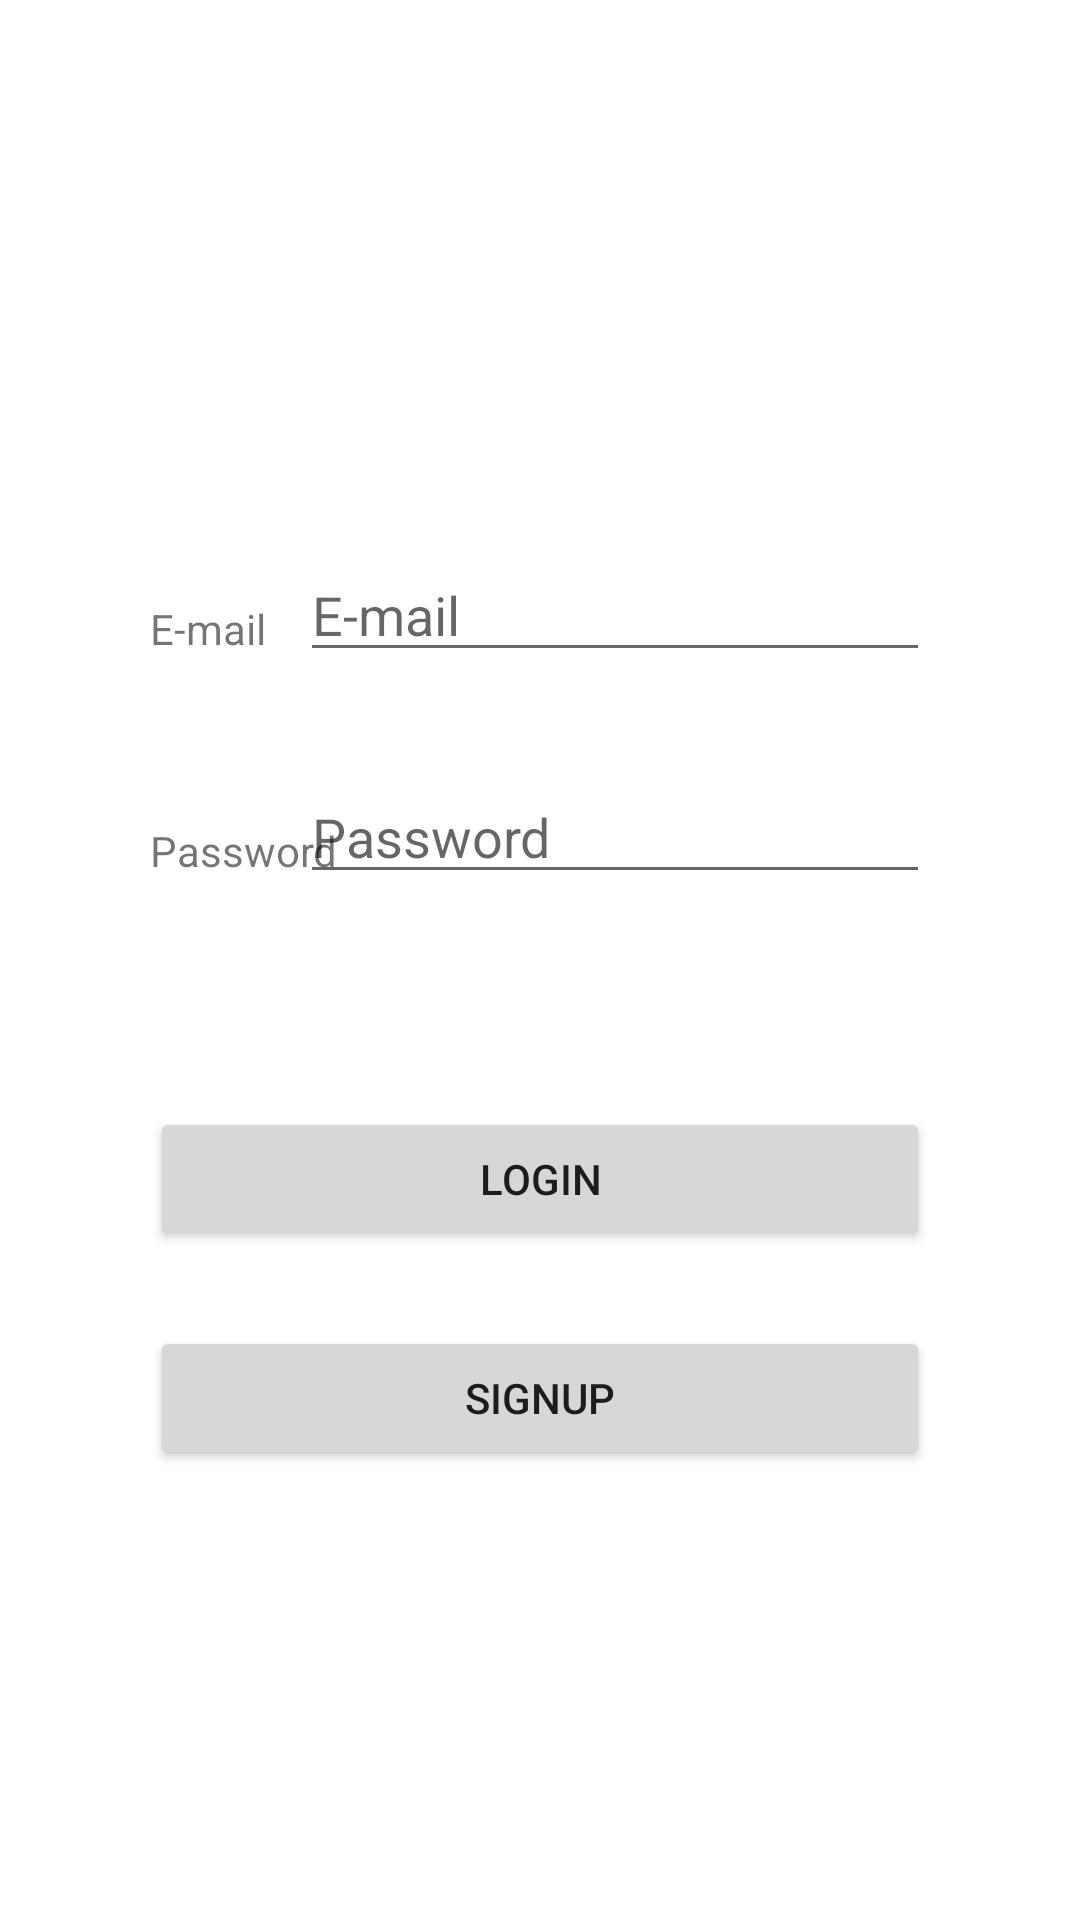

The Android layout XML behind this screen, and the referenced resources:
<!-- AndroidManifest.xml: application theme Theme.ShoeStoreInventoryApp -->
<!-- res/layout/fragment_login.xml -->
<?xml version="1.0" encoding="utf-8"?>
<layout xmlns:android="http://schemas.android.com/apk/res/android"
    xmlns:app="http://schemas.android.com/apk/res-auto"
    xmlns:tools="http://schemas.android.com/tools">

    


    <androidx.constraintlayout.widget.ConstraintLayout
        android:layout_width="match_parent"
        android:layout_height="match_parent">

        <TextView
            android:id="@+id/textView12"
            android:layout_width="wrap_content"
            android:layout_height="wrap_content"
            android:layout_marginStart="@dimen/dp_50"
            android:layout_marginTop="@dimen/dp_200"
            android:paddingBottom="@dimen/dp_5"
            android:text="@string/login_email"
            app:layout_constraintStart_toStartOf="parent"
            app:layout_constraintTop_toTopOf="parent" />

        <EditText
            android:id="@+id/editTextLoginEmail"
            android:layout_width="wrap_content"
            android:layout_height="wrap_content"
            android:layout_marginEnd="@dimen/dp_50"
            android:ems="10"
            android:hint="@string/login_email"
            android:inputType="textEmailAddress"
            app:layout_constraintBottom_toBottomOf="@+id/textView12"
            app:layout_constraintEnd_toEndOf="parent" />

        <TextView
            android:id="@+id/textView13"
            android:layout_width="wrap_content"
            android:layout_height="wrap_content"
            android:layout_marginStart="@dimen/dp_50"
            android:layout_marginTop="@dimen/dp_50"
            android:paddingBottom="@dimen/dp_5"
            android:text="@string/login_password"
            app:layout_constraintStart_toStartOf="parent"
            app:layout_constraintTop_toBottomOf="@+id/textView12" />

        <EditText
            android:id="@+id/editTextLoginPassword"
            android:layout_width="wrap_content"
            android:layout_height="wrap_content"
            android:layout_marginEnd="@dimen/dp_50"
            android:autofillHints="@string/login_password"
            android:ems="10"
            android:hint="@string/login_password"
            android:inputType="textPassword"
            app:layout_constraintBottom_toBottomOf="@+id/textView13"
            app:layout_constraintEnd_toEndOf="parent" />

        <Button
            android:id="@+id/login"
            android:layout_width="match_parent"
            android:layout_height="wrap_content"
            android:layout_marginStart="@dimen/dp_50"
            android:layout_marginEnd="@dimen/dp_50"
            android:layout_marginBottom="@dimen/dp_25"
            android:text="@string/login"
            app:layout_constraintBottom_toTopOf="@+id/signUp"
            app:layout_constraintEnd_toEndOf="parent"
            app:layout_constraintHorizontal_bias="0.0"
            app:layout_constraintStart_toStartOf="parent" />

        <Button
            android:id="@+id/signUp"
            android:layout_width="match_parent"
            android:layout_height="wrap_content"
            android:layout_marginStart="@dimen/dp_50"
            android:layout_marginEnd="@dimen/dp_50"
            android:layout_marginBottom="@dimen/dp_150"
            android:text="@string/signup"
            app:layout_constraintBottom_toBottomOf="parent"
            app:layout_constraintEnd_toEndOf="parent"
            app:layout_constraintStart_toStartOf="parent" />

    </androidx.constraintlayout.widget.ConstraintLayout>
</layout>
<!-- resources referenced by this layout -->
<resources>
  <dimen name="dp_150">150dp</dimen>
  <dimen name="dp_200">200dp</dimen>
  <dimen name="dp_25">25dp</dimen>
  <dimen name="dp_5">5dp</dimen>
  <dimen name="dp_50">50dp</dimen>
  <string name="login">LOGIN</string>
  <string name="login_email">E-mail</string>
  <string name="login_password">Password</string>
  <string name="signup">SIGNUP</string>
  <style name="Theme.ShoeStoreInventoryApp" parent="Theme.MaterialComponents.DayNight.DarkActionBar">
          
          <item name="colorPrimary">@color/purple_500</item>
          <item name="colorPrimaryVariant">@color/purple_700</item>
          <item name="colorOnPrimary">@color/white</item>
          
          <item name="colorSecondary">@color/teal_200</item>
          <item name="colorSecondaryVariant">@color/teal_700</item>
          <item name="colorOnSecondary">@color/black</item>
          
          <item name="android:statusBarColor" tools:targetApi="l">?attr/colorPrimaryVariant</item>
          
      </style>
  <!-- not gathered from this repository: default colours our renderer supplied (Android Studio template values) -->
  <color name="purple_500">#FF6200EE</color>
  <color name="purple_700">#FF3700B3</color>
  <color name="teal_200">#FF03DAC5</color>
  <color name="teal_700">#FF018786</color>
  <color name="black">#FF000000</color>
  <color name="white">#FFFFFFFF</color>
</resources>
